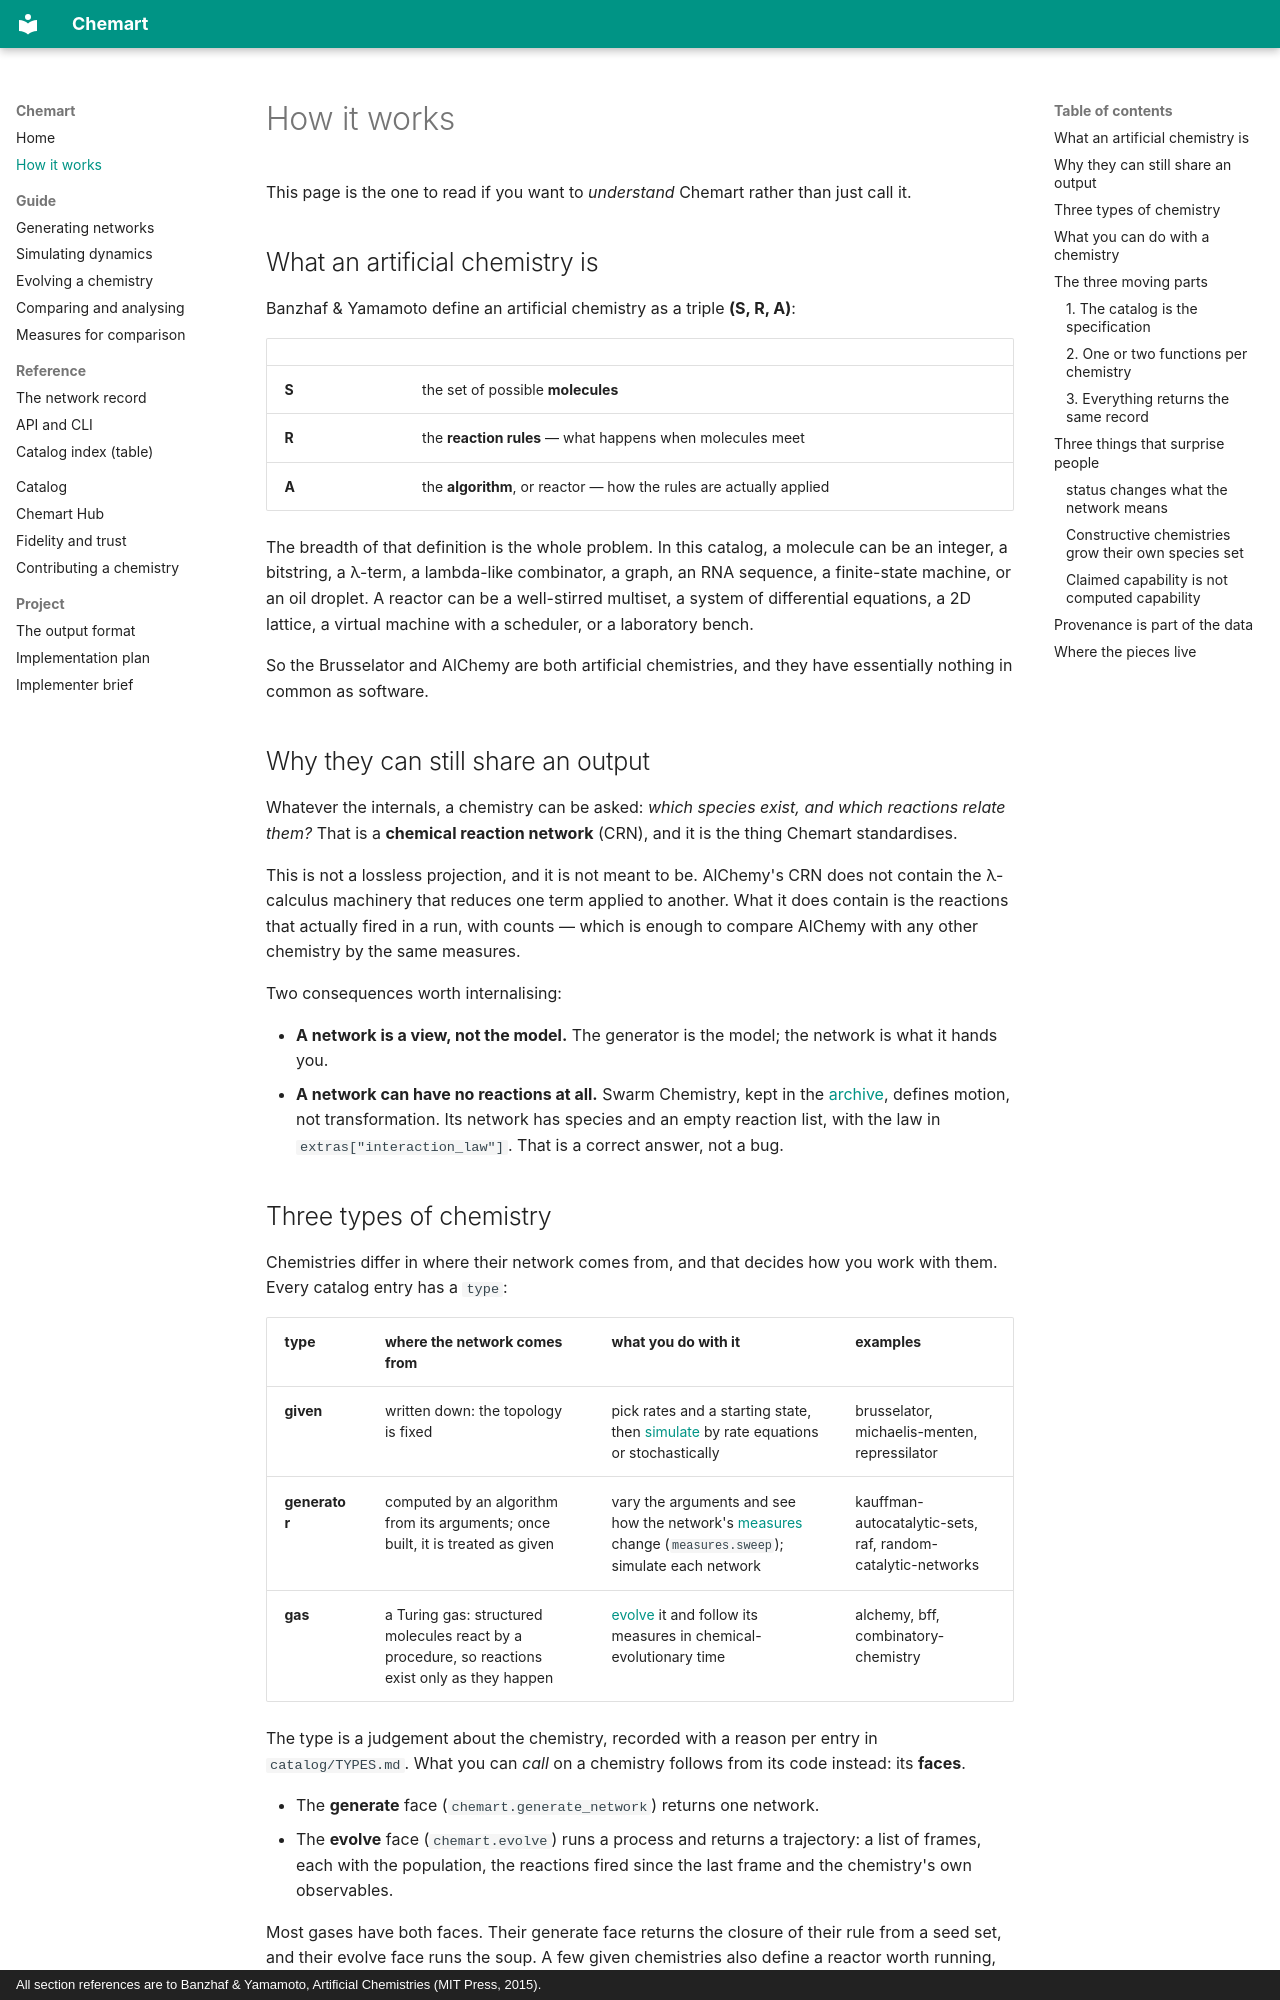

repository: MarcoTuc/Chemart · page: concepts/index.html · generator: mkdocs · copyright: All section references are to Banzhaf & Yamamoto, Artificial Chemistries (MIT Press, 2015).

# How it works

This page is the one to read if you want to *understand* Chemart rather than
just call it.

## What an artificial chemistry is

Banzhaf & Yamamoto define an artificial chemistry as a triple **(S, R, A)**:

| | |
|---|---|
| **S** | the set of possible **molecules** |
| **R** | the **reaction rules** — what happens when molecules meet |
| **A** | the **algorithm**, or reactor — how the rules are actually applied |

The breadth of that definition is the whole problem. In this catalog, a molecule
can be an integer, a bitstring, a λ-term, a lambda-like combinator, a graph, an
RNA sequence, a finite-state machine, or an oil droplet. A reactor can be a
well-stirred multiset, a system of differential equations, a 2D lattice, a
virtual machine with a scheduler, or a laboratory bench.

So the Brusselator and AlChemy are both artificial chemistries, and they have
essentially nothing in common as software.

## Why they can still share an output

Whatever the internals, a chemistry can be asked: *which species exist, and
which reactions relate them?* That is a **chemical reaction network** (CRN), and
it is the thing Chemart standardises.

This is not a lossless projection, and it is not meant to be. AlChemy's CRN
does not contain the λ-calculus machinery that reduces one term applied to
another. What it does contain is the reactions that actually fired in a run,
with counts — which is enough to compare AlChemy with any other chemistry by
the same measures.

Two consequences worth internalising:

- **A network is a view, not the model.** The generator is the model; the
  network is what it hands you.
- **A network can have no reactions at all.** Swarm Chemistry, kept in the
  [archive](catalog/index.md#archive), defines motion, not transformation. Its
  network has species and an empty reaction list, with the law in
  `extras["interaction_law"]`. That is a correct answer, not a bug.
